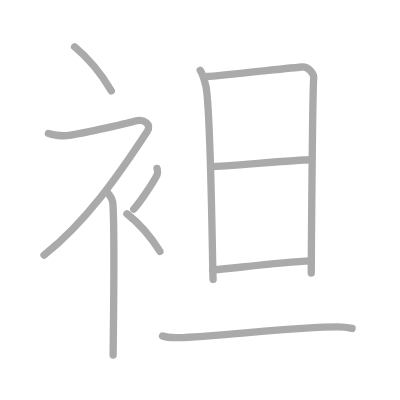
t = 0.00 s
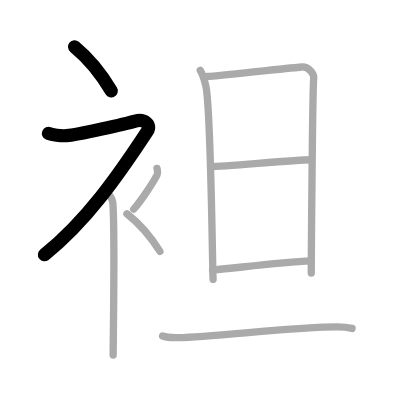
t = 2.00 s
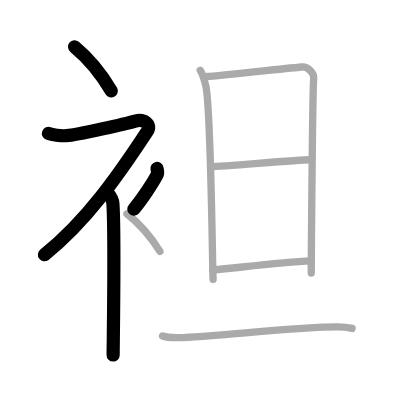
t = 4.00 s
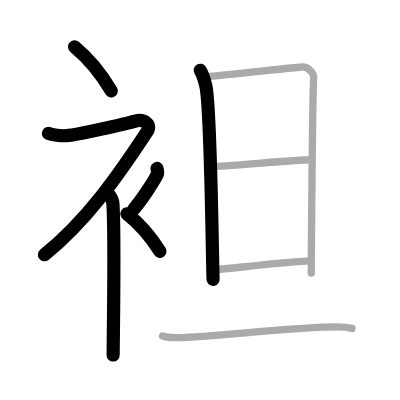
t = 6.00 s
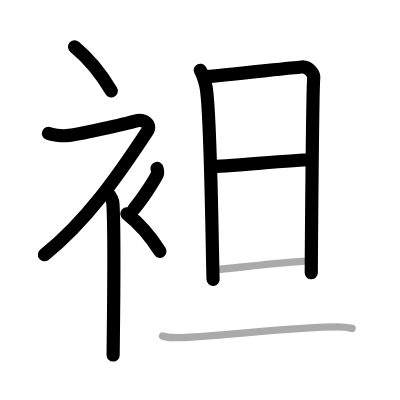
t = 8.00 s
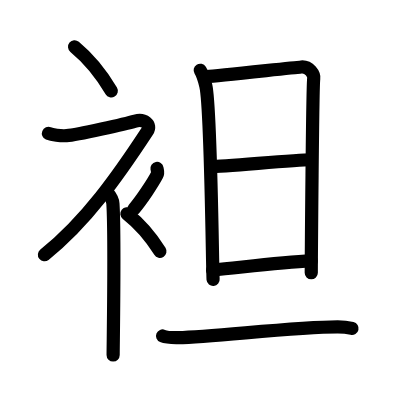
t = 10.00 s

The animated SVG that drew these frames (rendered in a browser with its animation timeline set to each time). Animation: 10 SMIL elements (animate=10); one cycle of 10.00 s.

<?xml version="1.0" standalone="no"?>
<!DOCTYPE svg PUBLIC "-//W3C//DTD SVG 1.1//EN"   "http://www.w3.org/Graphics/SVG/1.1/DTD/svg11.dtd">
<svg width="400px" height="400px"  version="1.1" xmlns="http://www.w3.org/2000/svg">
  <defs>
    <marker id="Triangle" viewBox="0 0 10 10" refX="0" refY="5" markerUnits="strokeWidth" markerWidth="3" style="stroke-opacity:0%;fill:#aaaaaa;" markerHeight="2" orient="auto">
      <path d="M 0 0 L 10 5 L 0 10 z" />
    </marker>
    
    <marker id="Arrow" viewBox="0 0 10 10" refX="5" refY="5" markerUnits="strokeWidth" markerWidth="1.8" style="stroke-opacity:0%;fill:#770000;" markerHeight="2" orient="auto">
      <path d="M 0 4 L 6 4 L 4 1 L 10 5 L 4 9 L 6 6 L 0 6 z" />
        <circle cx="5" cy="5" r="5" />
      </marker>
    
    <marker id="TriangleRed" viewBox="0 0 10 10" refX="0" refY="5" markerUnits="strokeWidth" markerWidth="3" style="stroke-opacity:0%;fill:#CC0000;" markerHeight="2" orient="auto">
      <path d="M 0 0 L 10 5 L 0 10 z" />
    </marker>
    
    <marker id="ArrowRed" viewBox="0 0 10 10" refX="5" refY="5" markerUnits="strokeWidth" markerWidth="1.8" style="stroke-opacity:0%;fill:#CC0000;" markerHeight="2" orient="auto">
      <path d="M 0 4 L 6 4 L 4 1 L 10 5 L 4 9 L 6 6 L 0 6 z" />
        <circle cx="5" cy="5" r="5" />
      </marker>
    
  </defs>
  
  <path style="fill:#ffffff; fill-opacity:100%; fill-rule:evenodd; stroke-width:0;" d="M 0 0 L 400px 0 L 400px 400px L 0 400px L 0 0" />

  <g transform="scale(3.6697247706422 3.6697247706422)">
<path style="fill:none; fill-opacity:0%; fill-rule:evenodd; stroke:#aaaaaa; stroke-opacity:100%; stroke-width: 1.5pt; stroke-linejoin:round; stroke-linecap:round;" d="M20.33 12.75c3.41 2.82 7.07 7.06 10 12"></path>
<path style="fill:none; fill-opacity:0%; fill-rule:evenodd; stroke:#aaaaaa; stroke-opacity:100%; stroke-width: 1.5pt; stroke-linejoin:round; stroke-linecap:round;" d="M13.2 36.36c0.94 0.39 3.35 0.73 4.96 0.61c2.84-0.22 16.37-3.33 18.69-3.99c2.33-0.66 4.58 0.83 3.26 2.85C32.36 47.65 23.4 60.52 12 69.5"></path>
<path style="fill:none; fill-opacity:0%; fill-rule:evenodd; stroke:#aaaaaa; stroke-opacity:100%; stroke-width: 1.5pt; stroke-linejoin:round; stroke-linecap:round;" d="M29 52.11c0.12 0.29 1.65 1.53 1.77 3.39c0.57 8.93 0.06 38.2 0.06 41.25"></path>
<path style="fill:none; fill-opacity:0%; fill-rule:evenodd; stroke:#aaaaaa; stroke-opacity:100%; stroke-width: 1.5pt; stroke-linejoin:round; stroke-linecap:round;" d="M42.78 45.89c0.17 0.91 0.34 1.16 0 1.82c-1.04 2-4.25 6.92-6.33 9.29"></path>
<path style="fill:none; fill-opacity:0%; fill-rule:evenodd; stroke:#aaaaaa; stroke-opacity:100%; stroke-width: 1.5pt; stroke-linejoin:round; stroke-linecap:round;" d="M34.58 58.25c3.07 2.41 6.37 6.03 9 10.25"></path>
<path style="fill:none; fill-opacity:0%; fill-rule:evenodd; stroke:#aaaaaa; stroke-opacity:100%; stroke-width: 1.5pt; stroke-linejoin:round; stroke-linecap:round;" d="M54.56 19.16c0.69 1.09 1.15 2.72 1.51 4.16c1.42 5.68 1.83 51.34 2 52.83"></path>
<path style="fill:none; fill-opacity:0%; fill-rule:evenodd; stroke:#aaaaaa; stroke-opacity:100%; stroke-width: 1.5pt; stroke-linejoin:round; stroke-linecap:round;" d="M56.42 20.85c2.86-0.19 23.08-2.38 25.68-2.6c2.17-0.19 3.56 2.06 3.39 3.16c-0.34 2.23-0.67 51.89-0.67 53"></path>
<path style="fill:none; fill-opacity:0%; fill-rule:evenodd; stroke:#aaaaaa; stroke-opacity:100%; stroke-width: 1.5pt; stroke-linejoin:round; stroke-linecap:round;" d="M57.42 45.39c3.86 0 22.86-1.86 27.23-1.86"></path>
<path style="fill:none; fill-opacity:0%; fill-rule:evenodd; stroke:#aaaaaa; stroke-opacity:100%; stroke-width: 1.5pt; stroke-linejoin:round; stroke-linecap:round;" d="M57.92 73.6c8.83-0.85 18.58-2.1 26.9-2.49"></path>
<path style="fill:none; fill-opacity:0%; fill-rule:evenodd; stroke:#aaaaaa; stroke-opacity:100%; stroke-width: 1.5pt; stroke-linejoin:round; stroke-linecap:round;" d="M44.3 91.56c1.11 0.45 3.16 0.47 4.27 0.45c9.85-0.22 31.95-2.95 43.47-2.94c1.86 0 2.97 0.21 3.9 0.43"></path>

<path style="fill:none; fill-opacity:0%; fill-rule:evenodd; stroke:#000000; stroke-opacity:100%; stroke-width: 2.7pt; stroke-linejoin:round; stroke-linecap:round;" d="M20.33 12.75c3.41 2.82 7.07 7.06 10 12" pathLength="100" stroke-dashoffset="100" stroke-dasharray="100 105"><animate id="dashAnim1" attributeName="stroke-dashoffset" from="100" to="0" dur="1s" calcMode="linear" fill="freeze"/></path>
<path style="fill:none; fill-opacity:0%; fill-rule:evenodd; stroke:#000000; stroke-opacity:100%; stroke-width: 2.7pt; stroke-linejoin:round; stroke-linecap:round;" d="M13.2 36.36c0.94 0.39 3.35 0.73 4.96 0.61c2.84-0.22 16.37-3.33 18.69-3.99c2.33-0.66 4.58 0.83 3.26 2.85C32.36 47.65 23.4 60.52 12 69.5" pathLength="100" stroke-dashoffset="100" stroke-dasharray="100 105"><animate id="dashAnim2" attributeName="stroke-dashoffset" from="100" to="0" dur="1s" calcMode="linear" begin="dashAnim1.end" fill="freeze"/></path>
<path style="fill:none; fill-opacity:0%; fill-rule:evenodd; stroke:#000000; stroke-opacity:100%; stroke-width: 2.7pt; stroke-linejoin:round; stroke-linecap:round;" d="M29 52.11c0.12 0.29 1.65 1.53 1.77 3.39c0.57 8.93 0.06 38.2 0.06 41.25" pathLength="100" stroke-dashoffset="100" stroke-dasharray="100 105"><animate id="dashAnim3" attributeName="stroke-dashoffset" from="100" to="0" dur="1s" calcMode="linear" begin="dashAnim2.end" fill="freeze"/></path>
<path style="fill:none; fill-opacity:0%; fill-rule:evenodd; stroke:#000000; stroke-opacity:100%; stroke-width: 2.7pt; stroke-linejoin:round; stroke-linecap:round;" d="M42.78 45.89c0.17 0.91 0.34 1.16 0 1.82c-1.04 2-4.25 6.92-6.33 9.29" pathLength="100" stroke-dashoffset="100" stroke-dasharray="100 105"><animate id="dashAnim4" attributeName="stroke-dashoffset" from="100" to="0" dur="1s" calcMode="linear" begin="dashAnim3.end" fill="freeze"/></path>
<path style="fill:none; fill-opacity:0%; fill-rule:evenodd; stroke:#000000; stroke-opacity:100%; stroke-width: 2.7pt; stroke-linejoin:round; stroke-linecap:round;" d="M34.58 58.25c3.07 2.41 6.37 6.03 9 10.25" pathLength="100" stroke-dashoffset="100" stroke-dasharray="100 105"><animate id="dashAnim5" attributeName="stroke-dashoffset" from="100" to="0" dur="1s" calcMode="linear" begin="dashAnim4.end" fill="freeze"/></path>
<path style="fill:none; fill-opacity:0%; fill-rule:evenodd; stroke:#000000; stroke-opacity:100%; stroke-width: 2.7pt; stroke-linejoin:round; stroke-linecap:round;" d="M54.56 19.16c0.69 1.09 1.15 2.72 1.51 4.16c1.42 5.68 1.83 51.34 2 52.83" pathLength="100" stroke-dashoffset="100" stroke-dasharray="100 105"><animate id="dashAnim6" attributeName="stroke-dashoffset" from="100" to="0" dur="1s" calcMode="linear" begin="dashAnim5.end" fill="freeze"/></path>
<path style="fill:none; fill-opacity:0%; fill-rule:evenodd; stroke:#000000; stroke-opacity:100%; stroke-width: 2.7pt; stroke-linejoin:round; stroke-linecap:round;" d="M56.42 20.85c2.86-0.19 23.08-2.38 25.68-2.6c2.17-0.19 3.56 2.06 3.39 3.16c-0.34 2.23-0.67 51.89-0.67 53" pathLength="100" stroke-dashoffset="100" stroke-dasharray="100 105"><animate id="dashAnim7" attributeName="stroke-dashoffset" from="100" to="0" dur="1s" calcMode="linear" begin="dashAnim6.end" fill="freeze"/></path>
<path style="fill:none; fill-opacity:0%; fill-rule:evenodd; stroke:#000000; stroke-opacity:100%; stroke-width: 2.7pt; stroke-linejoin:round; stroke-linecap:round;" d="M57.42 45.39c3.86 0 22.86-1.86 27.23-1.86" pathLength="100" stroke-dashoffset="100" stroke-dasharray="100 105"><animate id="dashAnim8" attributeName="stroke-dashoffset" from="100" to="0" dur="1s" calcMode="linear" begin="dashAnim7.end" fill="freeze"/></path>
<path style="fill:none; fill-opacity:0%; fill-rule:evenodd; stroke:#000000; stroke-opacity:100%; stroke-width: 2.7pt; stroke-linejoin:round; stroke-linecap:round;" d="M57.92 73.6c8.83-0.85 18.58-2.1 26.9-2.49" pathLength="100" stroke-dashoffset="100" stroke-dasharray="100 105"><animate id="dashAnim9" attributeName="stroke-dashoffset" from="100" to="0" dur="1s" calcMode="linear" begin="dashAnim8.end" fill="freeze"/></path>
<path style="fill:none; fill-opacity:0%; fill-rule:evenodd; stroke:#000000; stroke-opacity:100%; stroke-width: 2.7pt; stroke-linejoin:round; stroke-linecap:round;" d="M44.3 91.56c1.11 0.45 3.16 0.47 4.27 0.45c9.85-0.22 31.95-2.95 43.47-2.94c1.86 0 2.97 0.21 3.9 0.43" pathLength="100" stroke-dashoffset="100" stroke-dasharray="100 105"><animate id="dashAnim10" attributeName="stroke-dashoffset" from="100" to="0" dur="1s" calcMode="linear" begin="dashAnim9.end" fill="freeze"/></path>

</g>

</svg>  
          
